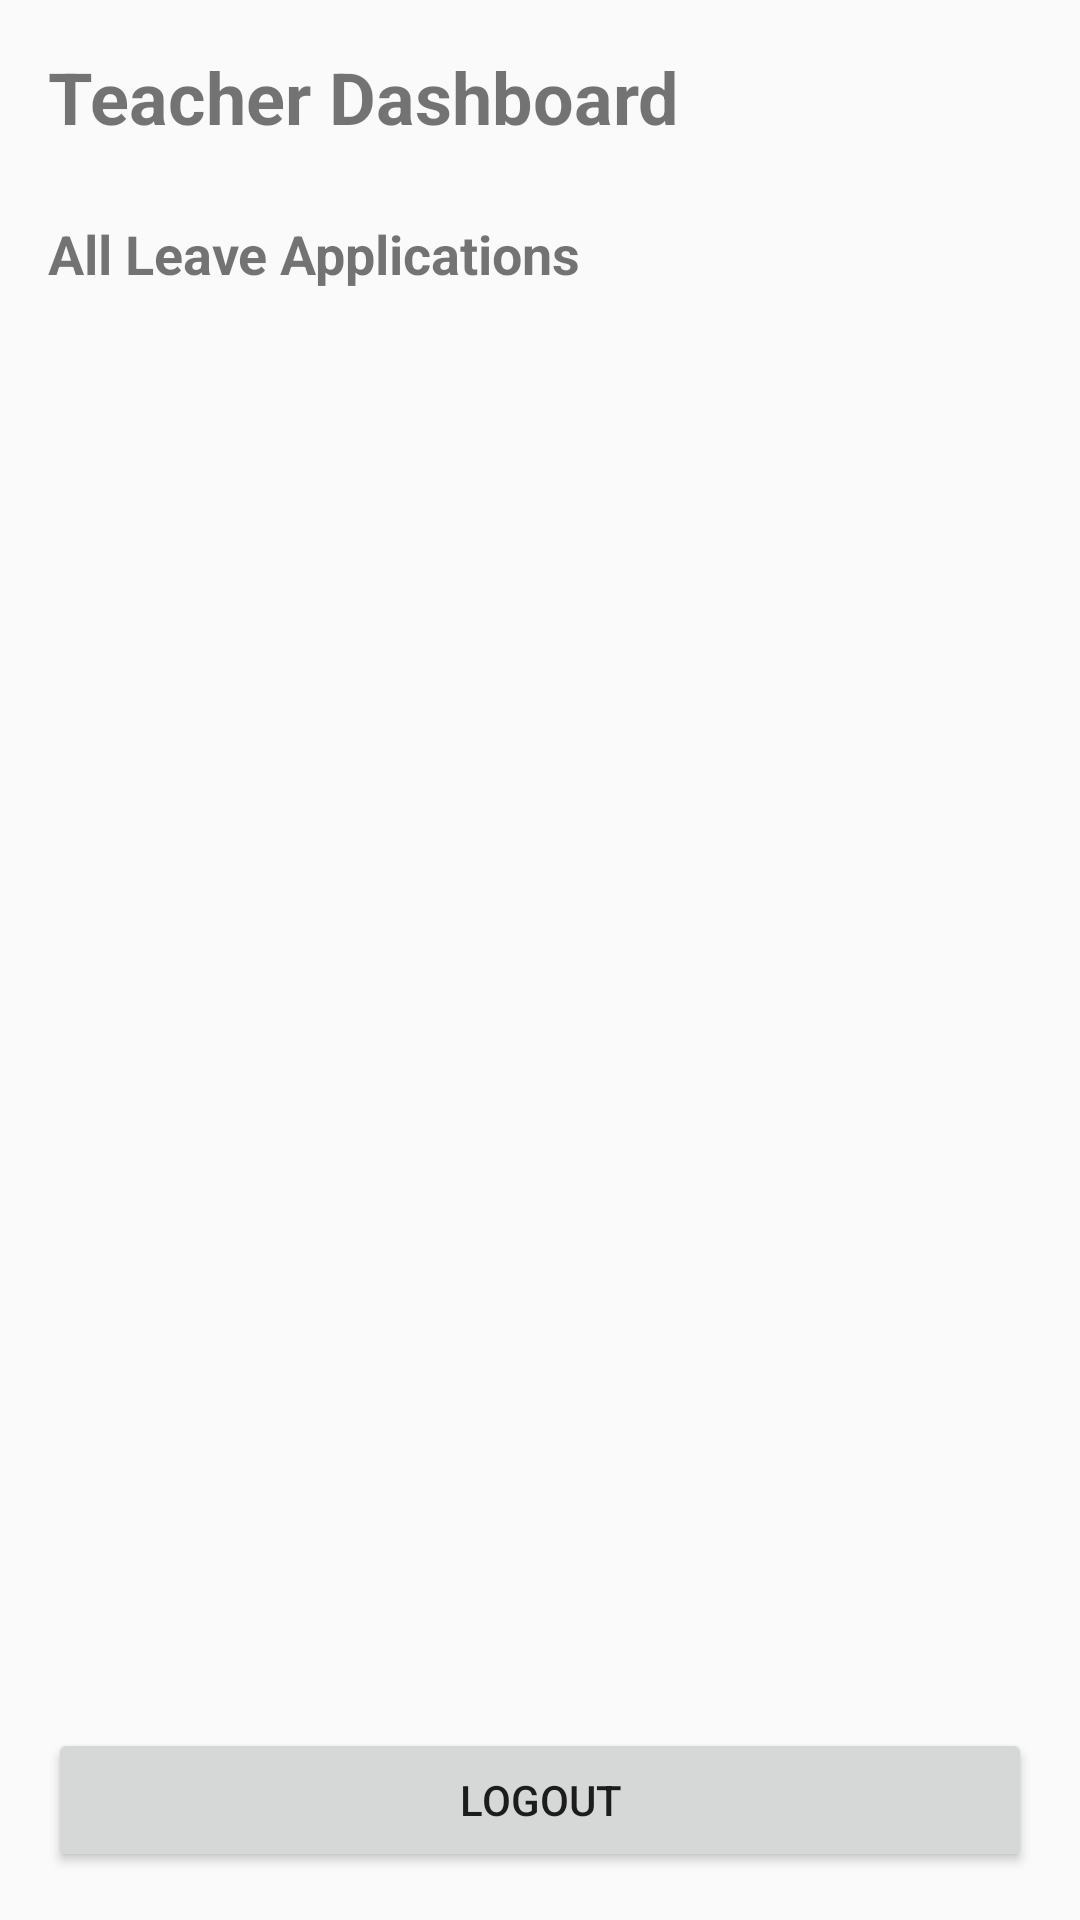

Here is an Android app screen rendered from its layout file. Give the layout XML and the strings, colors and styles it references.
<!-- AndroidManifest.xml: application theme Theme.AppCompat.Light.NoActionBar -->
<!-- res/layout/activity_teacher_dashboard.xml -->
<?xml version="1.0" encoding="utf-8"?>
<LinearLayout xmlns:android="http://schemas.android.com/apk/res/android"
    android:layout_width="match_parent"
    android:layout_height="match_parent"
    android:orientation="vertical"
    android:padding="16dp">

    <TextView
        android:layout_width="wrap_content"
        android:layout_height="wrap_content"
        android:text="Teacher Dashboard"
        android:textSize="24sp"
        android:textStyle="bold"
        android:layout_marginBottom="24dp"/>

    <TextView
        android:layout_width="wrap_content"
        android:layout_height="wrap_content"
        android:text="All Leave Applications"
        android:textSize="18sp"
        android:textStyle="bold"
        android:layout_marginBottom="16dp"/>

    <TextView
        android:id="@+id/noApplicationsTextView"
        android:layout_width="match_parent"
        android:layout_height="wrap_content"
        android:text="No leave applications available"
        android:textAlignment="center"
        android:textStyle="italic"
        android:visibility="gone"
        android:layout_marginTop="32dp"/>

    <androidx.recyclerview.widget.RecyclerView
        android:id="@+id/applicationsRecyclerView"
        android:layout_width="match_parent"
        android:layout_height="0dp"
        android:layout_weight="1"/>

    <Button
        android:id="@+id/logoutButton"
        android:layout_width="match_parent"
        android:layout_height="wrap_content"
        android:text="Logout"
        android:layout_marginTop="16dp"/>

</LinearLayout>
<!-- resources referenced by this layout -->
<resources>

</resources>
